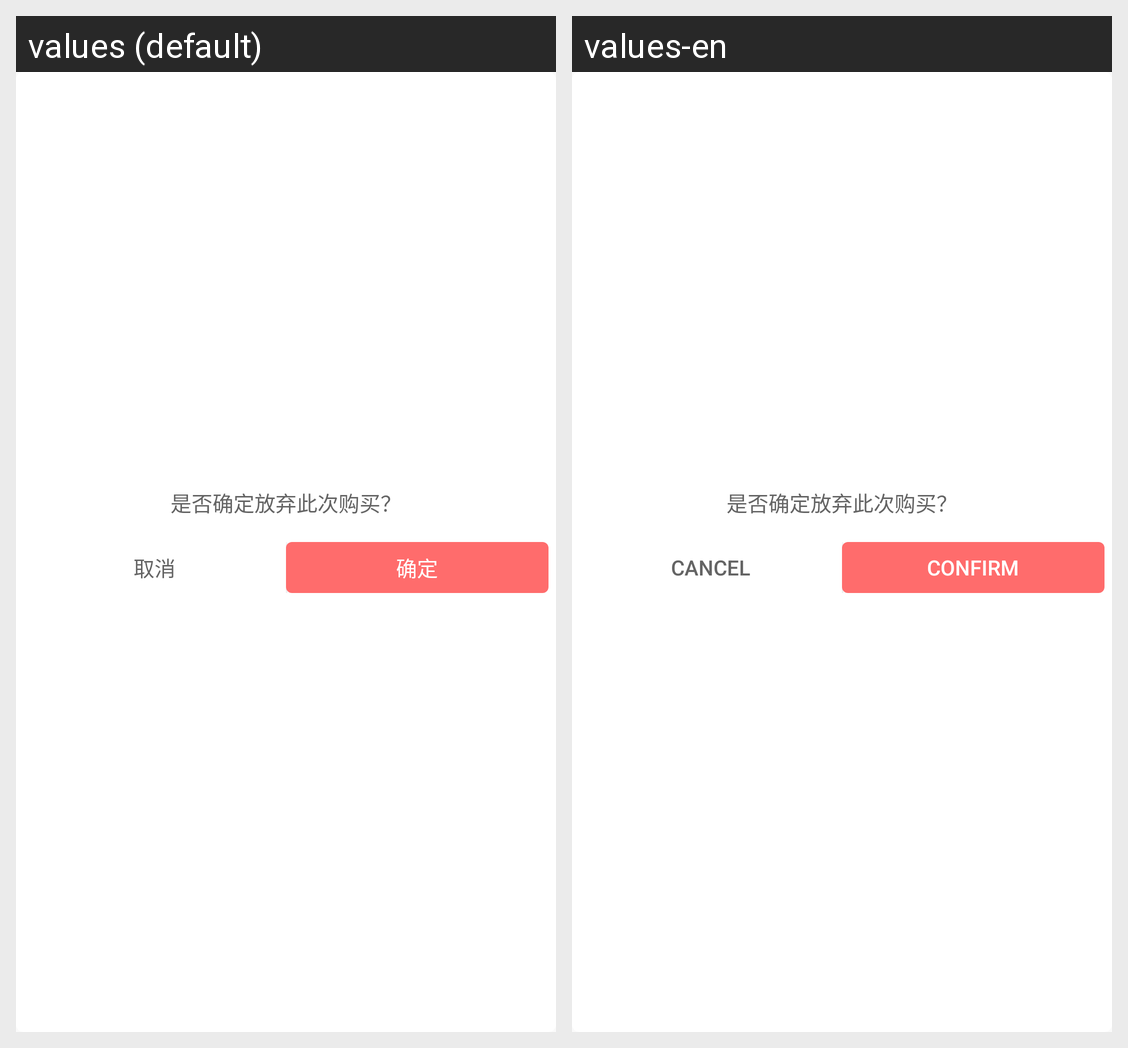

Here is an Android app screen in its default locale and in the app's own translations. Write out the translated-string differences for the strings that appear on this screen.
Android screen res/layout/tips_dialog_layout.xml rendered under 2 locales, left to right: values (default), values-en. Device: Nexus 5 (rendered at 1080×1920; each locale shown at half size, 540×960, under a caption strip naming it); theme AppTheme.
Strings drawn on this screen, with the default value and each locale's value (text and hints the layout hard-codes, and strings that could not be matched under every locale, appear in the picture but are not listed):

mall_cancel
  values: 取消
  values-en: Cancel

mall_confirm2
  values: 确定
  values-en: Confirm
